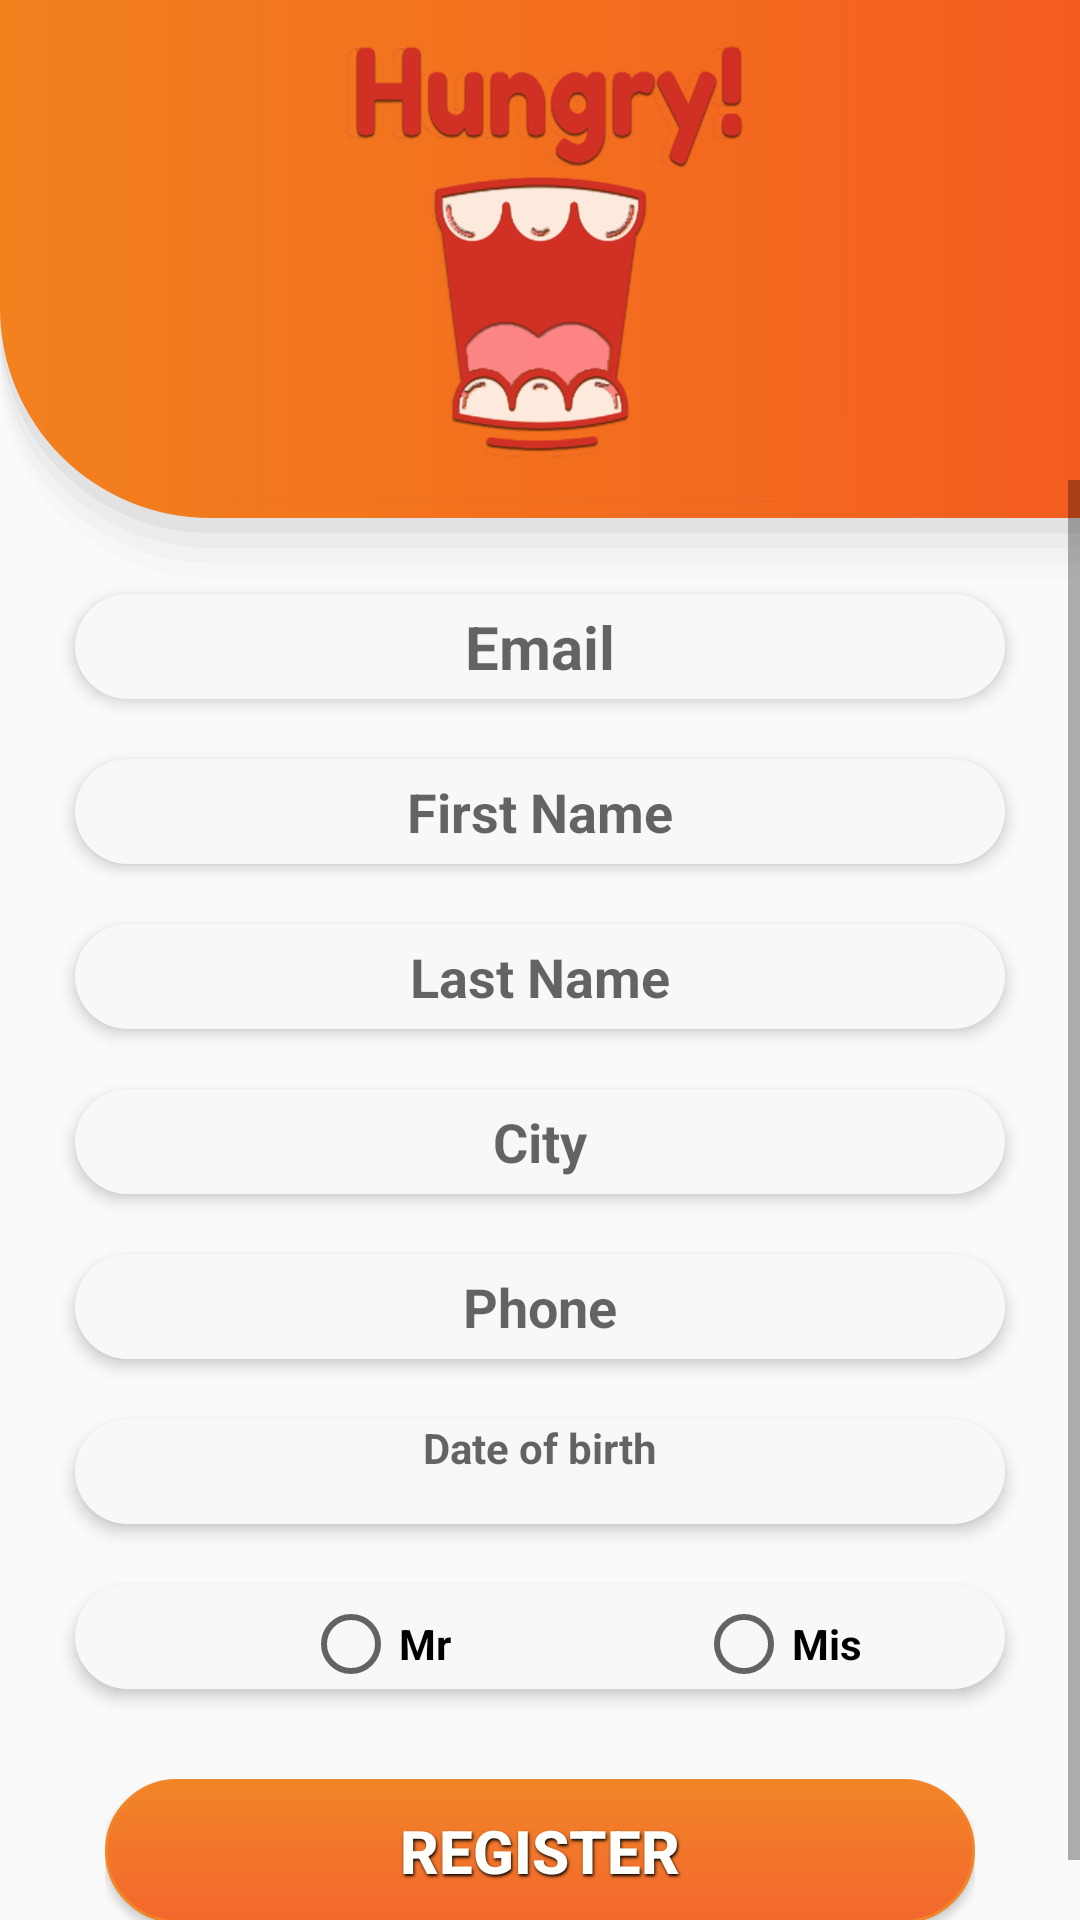

Layout XML and referenced resources for this Android screen:
<!-- AndroidManifest.xml: application theme AppTheme -->
<!-- res/layout/activity_register.xml -->
<?xml version="1.0" encoding="utf-8"?>
<androidx.constraintlayout.widget.ConstraintLayout xmlns:android="http://schemas.android.com/apk/res/android"
    xmlns:app="http://schemas.android.com/apk/res-auto"
    xmlns:tools="http://schemas.android.com/tools"
    android:layout_width="match_parent"
    android:layout_height="match_parent"

    tools:context=".Activity.Register.RegisterActivity">

    <LinearLayout
        android:id="@+id/linearLayout"
        android:layout_width="match_parent"
        android:layout_height="wrap_content"
        android:background="@drawable/backround_register"
        app:layout_constraintEnd_toEndOf="parent"
        app:layout_constraintStart_toStartOf="parent"
        app:layout_constraintTop_toTopOf="parent"
        android:orientation="vertical">
         <LinearLayout
             android:layout_width="match_parent"
             android:layout_height="wrap_content"
             android:gravity="center">
             <ImageView
                 android:layout_width="wrap_content"
                 android:layout_height="wrap_content"
                 android:background="@drawable/logo">

             </ImageView>
         </LinearLayout>


    </LinearLayout>

    <ScrollView
        android:layout_width="match_parent"
        android:layout_height="match_parent"
        android:layout_marginTop="160dp"
        app:layout_constraintEnd_toEndOf="parent"
        app:layout_constraintStart_toStartOf="parent"
        app:layout_constraintTop_toBottomOf="@+id/linearLayout">

        <LinearLayout
            android:id="@+id/regInfo_ll"
            android:layout_width="match_parent"
            android:layout_height="wrap_content"
            android:layout_marginLeft="15dp"
            android:layout_marginTop="28dp"
            android:layout_marginRight="15dp"
            android:orientation="vertical"
            app:layout_constraintEnd_toEndOf="parent"
            app:layout_constraintHorizontal_bias="0.482"
            app:layout_constraintStart_toStartOf="parent"
            app:layout_constraintTop_toBottomOf="@+id/linearLayout">


            <TextView
                android:id="@+id/email_et_xml"
                android:layout_width="match_parent"
                android:layout_height="35dp"
                android:layout_margin="10dp"
                android:background="@drawable/button_login"
                android:elevation="3dp"
                android:ems="10"
                android:gravity="center"
                android:hint="@string/email"
                android:inputType="textEmailAddress"
                android:maxLength="50"
                android:paddingStart="16dp"
                android:paddingLeft="16dp"
                android:paddingEnd="16dp"
                android:paddingRight="16dp"
                android:textSize="20dp"
                android:textStyle="bold" />

            <EditText
                android:id="@+id/fname_et_xml"
                android:layout_width="match_parent"
                android:layout_height="35dp"
                android:layout_margin="10dp"
                android:background="@drawable/button_login"
                android:elevation="3dp"
                android:ems="10"
                android:gravity="center"
                android:hint="@string/first_name"
                android:maxLength="15"
                android:paddingStart="16dp"
                android:paddingLeft="16dp"
                android:paddingEnd="16dp"
                android:paddingRight="16dp"
                android:textStyle="bold" />

            <EditText
                android:id="@+id/lname_et_xml"
                android:layout_width="match_parent"
                android:layout_height="35dp"
                android:layout_margin="10dp"
                android:background="@drawable/button_login"
                android:elevation="3dp"
                android:ems="10"
                android:gravity="center"
                android:hint="@string/last_name"
                android:maxLength="15"
                android:paddingStart="16dp"
                android:paddingLeft="16dp"
                android:paddingEnd="16dp"
                android:paddingRight="16dp"
                android:textStyle="bold" />

            <EditText
                android:id="@+id/gender_et_xml"
                android:layout_width="match_parent"
                android:layout_height="35dp"
                android:layout_margin="10dp"
                android:background="@drawable/button_login"
                android:elevation="3dp"
                android:ems="10"
                android:gravity="center"
                android:hint="@string/city"
                android:maxLength="15"
                android:paddingStart="16dp"
                android:paddingLeft="16dp"
                android:paddingEnd="16dp"
                android:paddingRight="16dp"
                android:textStyle="bold" />

            <EditText
                android:id="@+id/phone_et_xml"
                android:layout_width="match_parent"
                android:layout_height="35dp"
                android:layout_margin="10dp"
                android:background="@drawable/button_login"
                android:elevation="3dp"
                android:ems="10"
                android:gravity="center"
                android:hint="@string/phone"
                android:inputType="phone"
                android:maxLength="10"
                android:paddingStart="16dp"
                android:paddingLeft="16dp"
                android:paddingEnd="16dp"
                android:paddingRight="16dp"
                android:textStyle="bold" />

            <TextView

                android:id="@+id/bdate_et_xml"
                android:layout_width="match_parent"
                android:layout_height="35dp"
                android:layout_margin="10dp"
                android:background="@drawable/button_login"
                android:elevation="3dp"
                android:ems="10"
                android:hint="@string/date_of_birth"
                android:paddingStart="16dp"
                android:paddingLeft="16dp"
                android:paddingEnd="16dp"
                android:paddingRight="16dp"
                android:textAlignment="center"
                android:textStyle="bold" />


            <LinearLayout
                android:layout_width="match_parent"
                android:layout_height="wrap_content"
                android:layout_margin="10dp"
                android:layout_marginLeft="15dp"
                android:layout_marginRight="15dp"
                android:background="@drawable/button_login"
                android:elevation="3dp"
                android:ems="10"
                android:orientation="horizontal"
                android:paddingStart="16dp"
                android:paddingLeft="16dp"
                android:paddingEnd="16dp"
                android:paddingRight="16dp"
                app:layout_constraintBottom_toBottomOf="parent"
                app:layout_constraintEnd_toEndOf="parent"
                app:layout_constraintStart_toStartOf="parent"
                app:layout_constraintTop_toTopOf="parent">


                <RadioGroup
                    android:layout_width="match_parent"
                    android:layout_height="30dp"
                    android:layout_marginLeft="10dp"
                    android:layout_marginTop="5dp"
                    android:layout_marginRight="10dp"
                    android:gravity="center"
                    android:orientation="horizontal">

                    <RadioButton
                        android:id="@+id/man_radio_xml"
                        android:layout_width="wrap_content"
                        android:layout_height="wrap_content"
                        android:layout_marginLeft="50dp"
                        android:layout_weight="1.0"
                        android:text="@string/mr"
                        android:textStyle="bold"
                        android:theme="@style/RadioButtonStyle" />

                    <RadioButton
                        android:id="@+id/woman_radio_xml"
                        android:layout_width="wrap_content"
                        android:layout_height="wrap_content"
                        android:layout_marginLeft="60dp"
                        android:layout_weight="1.0"
                        android:text="@string/ms"
                        android:textStyle="bold"
                        android:theme="@style/RadioButtonStyle" />
                </RadioGroup>

            </LinearLayout>
            <LinearLayout
                android:layout_width="match_parent"
                android:layout_height="wrap_content"
                android:layout_margin="15dp"
                android:padding="5dp"
                app:layout_constraintBottom_toBottomOf="parent"
                app:layout_constraintEnd_toEndOf="parent"
                app:layout_constraintStart_toStartOf="parent"
                app:layout_constraintTop_toBottomOf="@+id/regInfo_ll">

                <Button
                    android:id="@+id/send_btn_xml"
                    android:layout_width="match_parent"
                    android:layout_height="wrap_content"
                    android:background="@drawable/mybutton"
                    android:elevation="3dp"
                    android:shadowColor="#000"
                    android:shadowDx="1"
                    android:shadowDy="2"
                    android:shadowRadius="2"
                    android:text="@string/register_text"
                    android:textColor="#FFFFFB"
                    android:textSize="20dp"
                    android:textStyle="bold"></Button>


            </LinearLayout>
        </LinearLayout>


    </ScrollView>




</androidx.constraintlayout.widget.ConstraintLayout>
<!-- resources referenced by this layout -->
<resources>
  <!-- drawable backround_register: vector/xml drawable (drawable, 2643 chars, omitted) -->
  <!-- drawable button_login (drawable-xhdpi) -->
  <?xml version="1.0" encoding="utf-8"?>
  <shape android:shape="rectangle" xmlns:android="http://schemas.android.com/apk/res/android">
      <corners android:radius="30dp"></corners>
      <solid android:color="#f8f8f8"></solid>
  </shape>
  <!-- drawable logo: png bitmap (drawable-hdpi, 34231 bytes) -->
  <!-- drawable mybutton (drawable-v24) -->
  <?xml version="1.0" encoding="utf-8"?>
  <selector xmlns:android="http://schemas.android.com/apk/res/android" >
      <item android:state_pressed="true" >
          <shape android:shape="rectangle"  >
              <corners android:radius="3dip" />
              <stroke android:width="1dip" android:color="#5e7974" />
              <gradient android:angle="-90" android:startColor="#345953" android:endColor="#689a92"  />
          </shape>
      </item>
      <item android:state_focused="true">
          <shape android:shape="rectangle"  >
              <corners android:radius="3dip" />
              <stroke android:width="1dip" android:color="#5e7974" />
              <solid android:color="#58857e"/>
          </shape>
      </item>
      <item >
          <shape android:shape="rectangle"  >
              <corners android:radius="50dip" />
              <stroke android:width="1dip" android:color="#F18527" />
              <gradient android:angle="-90" android:startColor="#F18527" android:endColor="#F4672E" />
          </shape>
      </item>
  </selector>
  <string name="city">City</string>
  <string name="date_of_birth">Date of birth</string>
  <string name="email">Email</string>
  <string name="first_name">First Name</string>
  <string name="last_name">Last Name</string>
  <string name="mr">Mr</string>
  <string name="ms">Mis</string>
  <string name="phone" translatable="false">Phone</string>
  <string name="register_text">Register</string>
  <style name="RadioButtonStyle" parent="Theme.AppCompat.Light">
          
          <item name="colorAccent">#FF8F00</item>
          
          <item name="android:textColorPrimary">@android:color/darker_gray</item>
  
      </style>
  <style name="AppTheme" parent="Theme.AppCompat.Light.NoActionBar">
          
          <item name="colorPrimary">#FF8F00</item>
          <item name="colorPrimaryDark">#FAF36D1F</item>
          <item name="colorAccent">#FFA726</item>
          <item name="android:windowActionBarOverlay">true</item>
  
      </style>
</resources>
